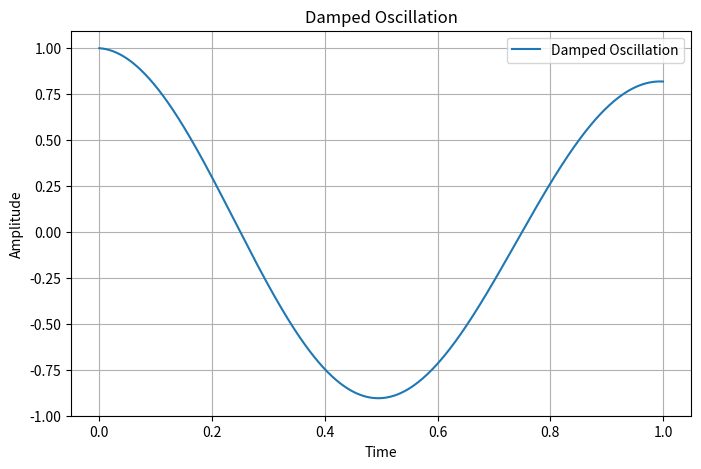

Source code (Python):
import numpy as np
import matplotlib.pyplot as plt
# create Data
t=np.linspace(0,1,500)
y=np.exp(-0.2*t)*np.cos(2*np.pi*t)
#create figure and axis
fig,ax=plt.subplots(figsize=(8,5))
#Plot
ax.plot(t,y,label='Damped Oscillation')
ax.set_xlabel('Time')
ax.set_ylabel('Amplitude')
ax.set_title('Damped Oscillation')
ax.legend()
ax.grid(True)
plt.show()
